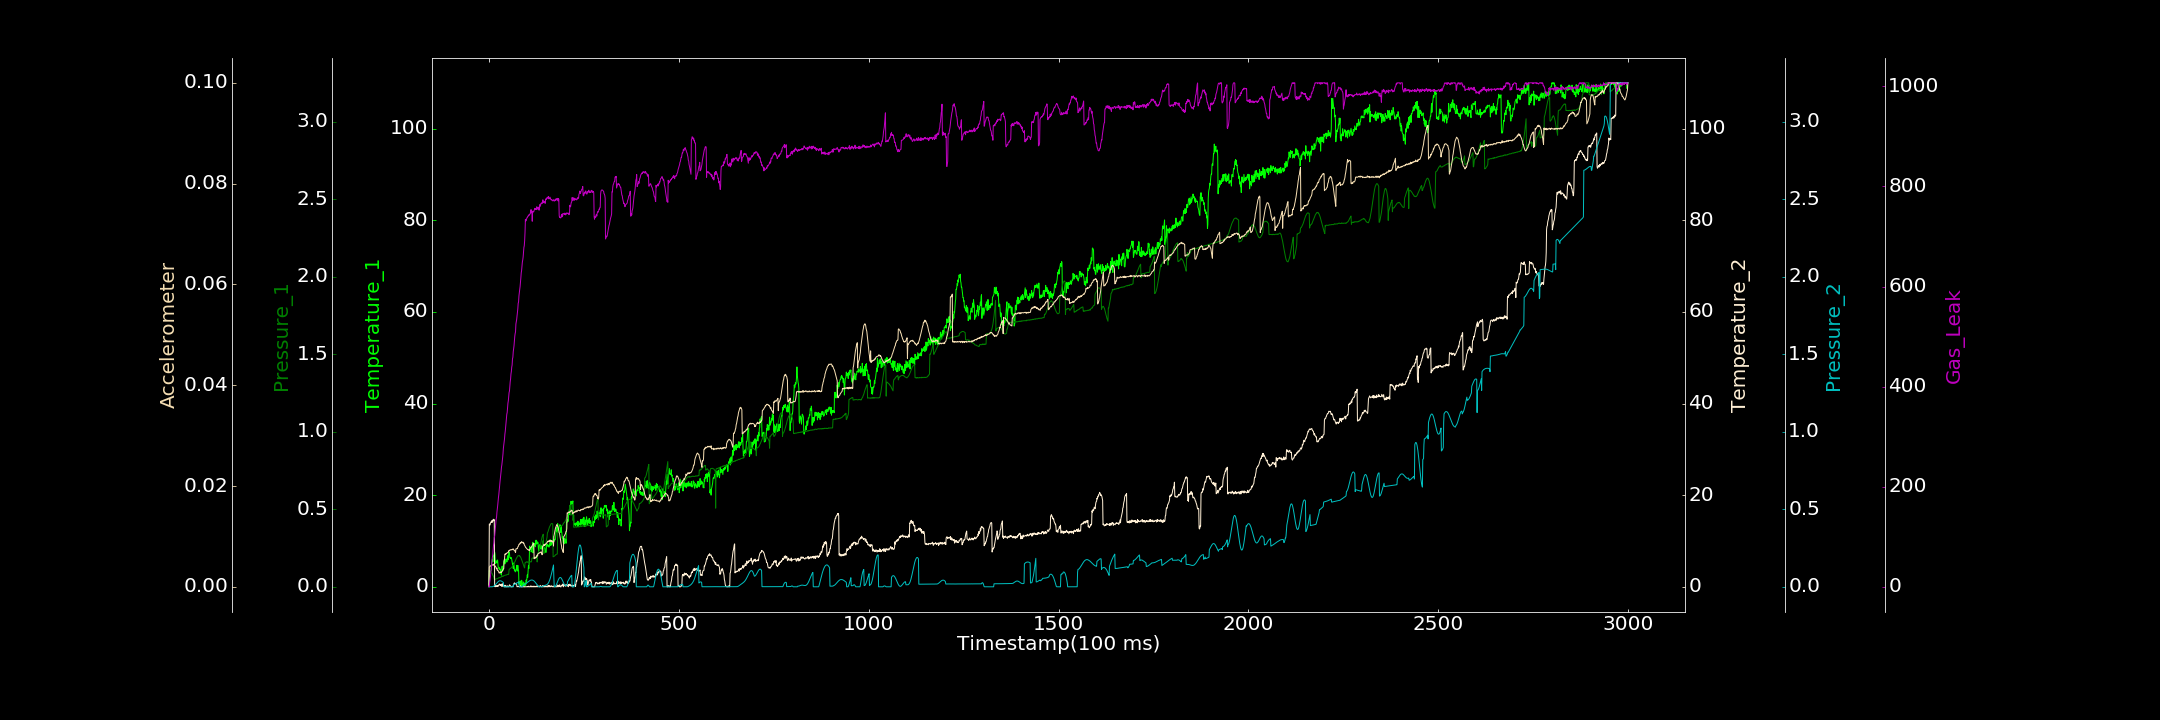

Source data for this figure (header and first rows):
0.000000000, 0.583955663, 0.000000000, 0.332437910, 0.000104934, 0.000018422, 0.987941390
1, 3.547, 0.08788, 13.73, 0.000000000, 0.003849, 0.000000000
2, 2.936, 0.09187, 13.62, 0.000000000, 0.004052, 9.222
3, 2.962, 0.09183, 13.5, 0.000000000, 0.004144, 13.68
4, 3.081, 0.09352, 13.95, 0.000000000, 0.004127, 20.27
5, 3.355, 0.09201, 14.06, 0.000000000, 0.004197, 31.23
6, 4.611, 0.09139, 14.24, 0.000000000, 0.004228, 33.4
7, 4.957, 0.09002, 14.42, 0.00007435, 0.004269, 43.61
8, 5.429, 0.08796, 14.02, 0.000000000, 0.004391, 52.43
9, 6.033, 0.0823, 14.38, 0.0002901, 0.004362, 58.89
10, 5.487, 0.07841, 14.23, 0.0008607, 0.004389, 62.95
11, 5.507, 0.0713, 14.69, 0.00193, 0.004329, 74.23
12, 6.91, 0.06739, 14.74, 0.002958, 0.004386, 83
13, 6.631, 0.06016, 14.46, 0.004514, 0.00453, 87.84
14, 7.24, 0.04801, 14.63, 0.006379, 0.004227, 98.49
15, 7.589, 0.04827, 0.06083, 0.008464, 0.004319, 100.9
16, 7.162, 0.04793, 0.03675, 0.01114, 0.00408, 109.9
17, 5.058, 0.04812, 0.2556, 0.01348, 0.004068, 119.7
18, 5.251, 0.05081, 0.004196, 0.01634, 0.003967, 126.5
19, 5.642, 0.05064, 0.2366, 0.0193, 0.003733, 135.4
20, 5.516, 0.05153, 0.1244, 0.02222, 0.003588, 138.5
21, 5.191, 0.05215, 0.173, 0.02522, 0.003744, 148.7
22, 5.87, 0.05201, 0.2756, 0.02789, 0.003279, 154.9
23, 5.715, 0.05272, 0.05192, 0.03037, 0.003288, 162.2
24, 4.55, 0.05441, 0.31, 0.03264, 0.003244, 171
25, 4.216, 0.0578, 0.1861, 0.03482, 0.003068, 178.3
26, 4.062, 0.05865, 0.3184, 0.03623, 0.002998, 184.5
27, 3.826, 0.05712, 0.6128, 0.03765, 0.002716, 193.5
28, 4.161, 0.06052, 0.5187, 0.03899, 0.002904, 204.7
29, 3.72, 0.06103, 0.4597, 0.03902, 0.002857, 208.9
30, 3.841, 0.06043, 0.2758, 0.03887, 0.002858, 215.7
31, 2.817, 0.06069, 0.532, 0.03846, 0.002962, 222.9
32, 2.818, 0.06416, 0.3976, 0.03784, 0.002845, 230.7
33, 2.553, 0.06691, 0.1119, 0.03662, 0.002885, 239
34, 4.318, 0.06493, 0.2815, 0.03521, 0.003085, 243.7
35, 4.516, 0.06771, 0.6762, 0.03375, 0.003088, 251.9
36, 3.746, 0.06967, 0.119, 0.03178, 0.003303, 257.7
37, 3.559, 0.0671, 0.4045, 0.02995, 0.003409, 265.7
38, 4.257, 0.07009, 0.1646, 0.02804, 0.003575, 276.7
39, 5.548, 0.06951, 0.3743, 0.000000000, 0.003597, 283.2
40, 5.683, 0.07298, 0.2515, 0.0001748, 0.005207, 288.8
41, 6.085, 0.07366, 0.000000000, 0.00005484, 0.005534, 295.9
42, 4.982, 0.07415, 0.000000000, 0.000000000, 0.006506, 305.1
43, 6.041, 0.07435, 0.3239, 0.00004934, 0.006448, 311
44, 5.428, 0.07565, 0.000000000, 0.000000000, 0.006588, 319.9
45, 5.706, 0.07571, 0.1558, 0.000000000, 0.006595, 328
46, 6.062, 0.07762, 0.000000000, 0.0001252, 0.006552, 335.4
47, 5.406, 0.07722, 0.000000000, 0.0001445, 0.006723, 344.7
48, 5.596, 0.08, 0.2341, 0.000000000, 0.006765, 348.2
49, 6.788, 0.07999, 0.000000000, 0.0003327, 0.006786, 357.2
50, 6.708, 0.08103, 0.111, 0.000000000, 0.006803, 366.8
51, 5.879, 0.07937, 0.0965, 0.0002583, 0.006939, 371.6
52, 7.638, 0.08013, 0.000000000, 0.0001279, 0.007169, 379.8
53, 7.605, 0.1105, 0.1454, 0.000000000, 0.007132, 387.9
54, 7.426, 0.113, 0.4279, 0.000000000, 0.007267, 391.1
55, 6.365, 0.1159, 0.3623, 0.00003769, 0.007246, 400.3
56, 6.35, 0.1187, 0.2277, 0.000354, 0.00735, 409.7
57, 6.172, 0.1186, 0.1807, 0.0006483, 0.007376, 415.5
58, 6.419, 0.1213, 0.000000000, 0.0003636, 0.007324, 425.3
59, 6.29, 0.1234, 0.000000000, 0.000211, 0.007375, 430.3
60, 5.984, 0.1252, 0.000000000, 0.0002486, 0.007409, 438.8
... 2,939 more rows
